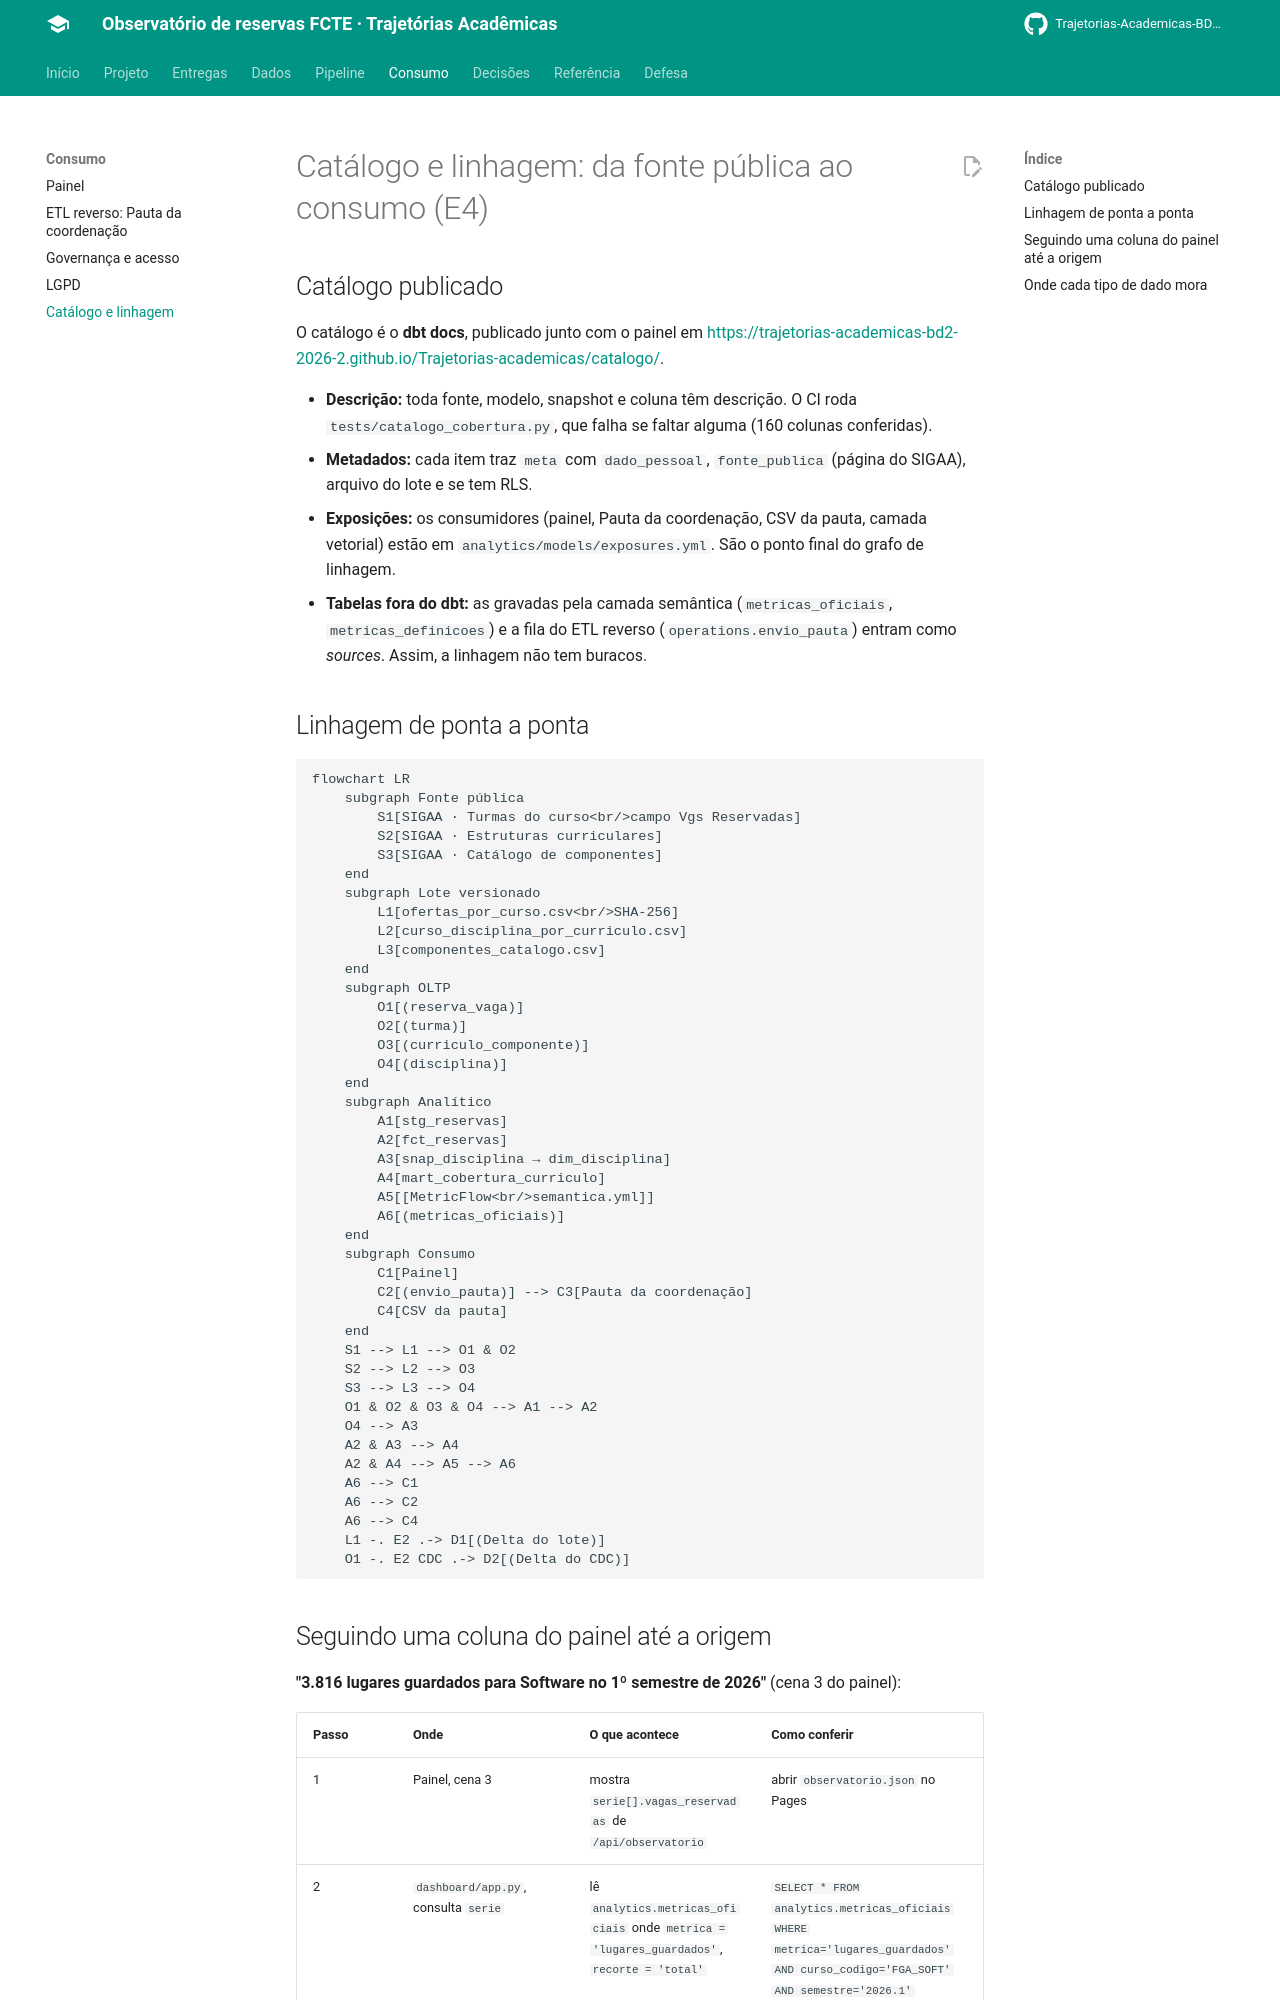

repository: Trajetorias-Academicas-BD2-2026-2/documentation · page: governanca/catalogo-e-linhagem/index.html · generator: mkdocs

# Catálogo e linhagem: da fonte pública ao consumo (E4)

## Catálogo publicado

O catálogo é o **dbt docs**, publicado junto com o painel em <https://trajetorias-academicas-bd2-2026-2.github.io/Trajetorias-academicas/catalogo/>.

- **Descrição:** toda fonte, modelo, snapshot e coluna têm descrição. O CI roda `tests/catalogo_cobertura.py`, que falha se faltar alguma (160 colunas conferidas).
- **Metadados:** cada item traz `meta` com `dado_pessoal`, `fonte_publica` (página do SIGAA), arquivo do lote e se tem RLS.
- **Exposições:** os consumidores (painel, Pauta da coordenação, CSV da pauta, camada vetorial) estão em `analytics/models/exposures.yml`. São o ponto final do grafo de linhagem.
- **Tabelas fora do dbt:** as gravadas pela camada semântica (`metricas_oficiais`, `metricas_definicoes`) e a fila do ETL reverso (`operations.envio_pauta`) entram como *sources*. Assim, a linhagem não tem buracos.

## Linhagem de ponta a ponta

```mermaid
flowchart LR
    subgraph Fonte pública
        S1[SIGAA · Turmas do curso<br/>campo Vgs Reservadas]
        S2[SIGAA · Estruturas curriculares]
        S3[SIGAA · Catálogo de componentes]
    end
    subgraph Lote versionado
        L1[ofertas_por_curso.csv<br/>SHA-256]
        L2[curso_disciplina_por_curriculo.csv]
        L3[componentes_catalogo.csv]
    end
    subgraph OLTP
        O1[(reserva_vaga)]
        O2[(turma)]
        O3[(curriculo_componente)]
        O4[(disciplina)]
    end
    subgraph Analítico
        A1[stg_reservas]
        A2[fct_reservas]
        A3[snap_disciplina → dim_disciplina]
        A4[mart_cobertura_curriculo]
        A5[[MetricFlow<br/>semantica.yml]]
        A6[(metricas_oficiais)]
    end
    subgraph Consumo
        C1[Painel]
        C2[(envio_pauta)] --> C3[Pauta da coordenação]
        C4[CSV da pauta]
    end
    S1 --> L1 --> O1 & O2
    S2 --> L2 --> O3
    S3 --> L3 --> O4
    O1 & O2 & O3 & O4 --> A1 --> A2
    O4 --> A3
    A2 & A3 --> A4
    A2 & A4 --> A5 --> A6
    A6 --> C1
    A6 --> C2
    A6 --> C4
    L1 -. E2 .-> D1[(Delta do lote)]
    O1 -. E2 CDC .-> D2[(Delta do CDC)]
```
